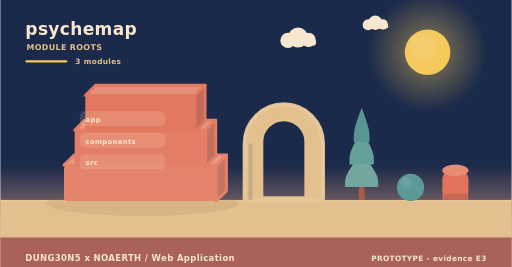
t = 0.00 s
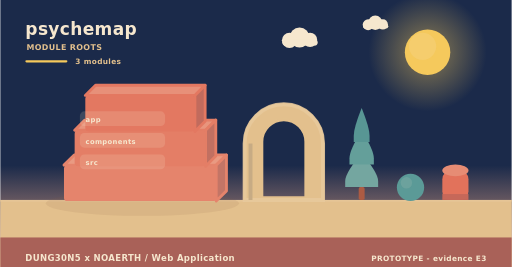
t = 2.00 s
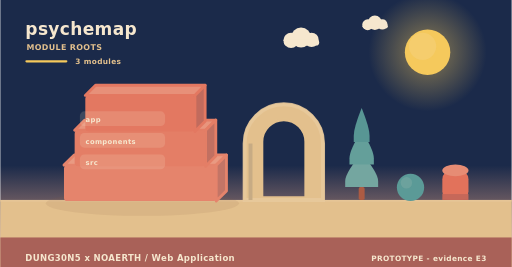
t = 4.00 s
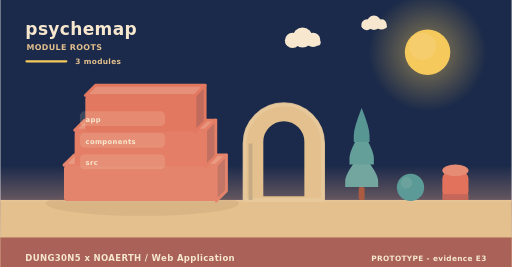
t = 6.00 s
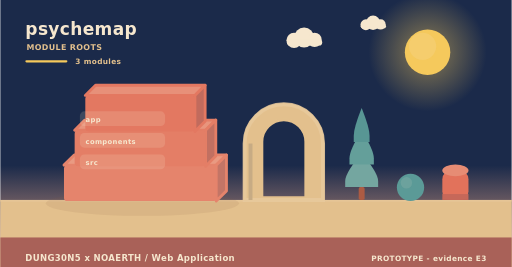
t = 8.00 s
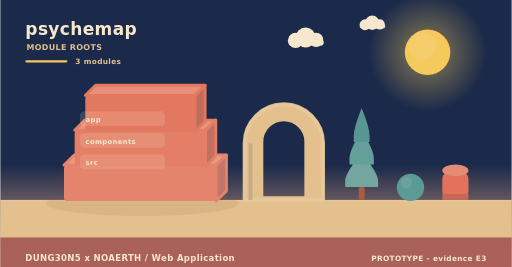
t = 10.00 s

The animated SVG that drew these frames (rendered in a browser with its animation timeline set to each time). Animation: 5 SMIL elements (animateTransform=5); frames cover the first 10.00 s, repeats indefinitely.

<svg xmlns="http://www.w3.org/2000/svg" width="900" height="470" viewBox="0 0 900 470" role="img" aria-label="psychemap - how it is built"><linearGradient id="skya" x1="0" y1="0" x2="0" y2="1"><stop offset="0" stop-color="#1b2a4a"/><stop offset="0.62" stop-color="#1b2a4a"/><stop offset="1" stop-color="#f3ad8a"/></linearGradient><rect width="900" height="470" fill="url(#skya)"/><radialGradient id="suna"><stop offset="0.35" stop-color="#f5c95c" stop-opacity="0.34"/><stop offset="1" stop-color="#f5c95c" stop-opacity="0"/></radialGradient><circle cx="752" cy="92" r="104" fill="url(#suna)"/><circle cx="752" cy="92" r="40" fill="#f5c95c"/><circle cx="743.2" cy="81.6" r="24" fill="#f5d27e" opacity="0.5"/><g><circle cx="524" cy="66" r="17.64" fill="#f6e7ce"/><circle cx="506.36" cy="71.04" r="13.44" fill="#f6e7ce"/><circle cx="542.48" cy="70.2" r="12.6" fill="#f6e7ce"/><rect x="493.76" y="69.36" width="62.16" height="10.92" rx="5.46" fill="#f6e7ce"/><animateTransform attributeName="transform" type="translate" values="0 0;24 0;0 0" dur="36s" begin="0s" repeatCount="indefinite"/></g><g><circle cx="660" cy="40" r="12.6" fill="#f6e7ce"/><circle cx="647.4" cy="43.6" r="9.6" fill="#f6e7ce"/><circle cx="673.2" cy="43" r="9" fill="#f6e7ce"/><rect x="638.4" y="42.4" width="44.4" height="7.8" rx="3.9" fill="#f6e7ce"/><animateTransform attributeName="transform" type="translate" values="0 0;-18 0;0 0" dur="46s" begin="3s" repeatCount="indefinite"/></g><rect x="0" y="352" width="900" height="118" fill="#e3c08d"/><rect x="0" y="352" width="900" height="3" fill="#e6c596"/><text x="44" y="62" font-family="Verdana,DejaVu Sans,sans-serif" font-size="30" font-weight="700" letter-spacing="0.6" fill="#f6e7ce" text-anchor="start">psychemap</text><text x="46" y="88" font-family="Verdana,DejaVu Sans,sans-serif" font-size="14" font-weight="700" letter-spacing="0.6" fill="#e3c08d" text-anchor="start">MODULE ROOTS</text><rect x="44" y="106" width="74" height="4" rx="2" fill="#f5c95c"/><text x="132" y="112" font-family="Verdana,DejaVu Sans,sans-serif" font-size="13" font-weight="700" letter-spacing="0.6" fill="#e3c08d" text-anchor="start">3 modules</text><ellipse cx="250" cy="358" rx="170" ry="22" fill="rgba(138,90,68,0.11)"/><path d="M112,290.67 L380,290.67 L398,272.67 L130,272.67 Z" fill="#e99a82" stroke="#e5846c" stroke-width="5" stroke-linejoin="round"/><path d="M380,290.67 L398,272.67 L398,336 L380,354 Z" fill="#c37566" stroke="#e5846c" stroke-width="5" stroke-linejoin="round"/><rect x="112" y="290.67" width="268" height="63.33" rx="6" fill="#e5846c"/><path d="M130.76,229.33 L361.24,229.33 L379.24,211.33 L148.76,211.33 Z" fill="#e8957d" stroke="#e47e66" stroke-width="5" stroke-linejoin="round"/><path d="M361.24,229.33 L379.24,211.33 L379.24,274.67 L361.24,292.67 Z" fill="#c27061" stroke="#e47e66" stroke-width="5" stroke-linejoin="round"/><rect x="130.76" y="229.33" width="230.48" height="63.33" rx="6" fill="#e47e66"/><path d="M149.52,168 L342.48,168 L360.48,150 L167.52,150 Z" fill="#e79079" stroke="#e37861" stroke-width="5" stroke-linejoin="round"/><path d="M342.48,168 L360.48,150 L360.48,213.33 L342.48,231.33 Z" fill="#c16b5d" stroke="#e37861" stroke-width="5" stroke-linejoin="round"/><rect x="149.52" y="168" width="192.96" height="63.33" rx="6" fill="#e37861"/><rect x="140" y="196" width="150" height="26" rx="8" fill="rgba(246,231,206,0.16)" opacity="0.94"/><g><text x="150" y="215" font-family="Verdana,DejaVu Sans,sans-serif" font-size="12" font-weight="700" letter-spacing="0.6" fill="#f6e7ce" text-anchor="start">app</text><animateTransform attributeName="transform" type="translate" values="0 10;0 0" dur="0.7s" begin="0.3s" fill="freeze"/></g><rect x="140" y="234" width="150" height="26" rx="8" fill="rgba(246,231,206,0.16)" opacity="0.94"/><g><text x="150" y="253" font-family="Verdana,DejaVu Sans,sans-serif" font-size="12" font-weight="700" letter-spacing="0.6" fill="#f6e7ce" text-anchor="start">components</text><animateTransform attributeName="transform" type="translate" values="0 10;0 0" dur="0.7s" begin="0.5s" fill="freeze"/></g><rect x="140" y="272" width="150" height="26" rx="8" fill="rgba(246,231,206,0.16)" opacity="0.94"/><g><text x="150" y="291" font-family="Verdana,DejaVu Sans,sans-serif" font-size="12" font-weight="700" letter-spacing="0.6" fill="#f6e7ce" text-anchor="start">src</text><animateTransform attributeName="transform" type="translate" values="0 10;0 0" dur="0.7s" begin="0.7s" fill="freeze"/></g><path d="M430,352 L430,252.64 A69,69 0 0 1 568,252.64 L568,352 Z M460.36,348 L460.36,249.55 A38.64,38.64 0 0 1 537.64,249.55 L537.64,348 Z" fill="#e3c08d" fill-rule="evenodd" stroke="#e3c08d" stroke-width="5" stroke-linejoin="round"/><path d="M430,352 L430,252.64 A69,69 0 0 1 568,252.64 L568,352 Z" fill="none" stroke="#e8c99d" stroke-width="7" stroke-linecap="round" opacity="0.85"/><rect x="436.9" y="252.64" width="6.9" height="99.36" fill="#c7ab84"/><rect x="630.78" y="329.28" width="10.44" height="22.72" rx="2.9" fill="#ac5b43"/><path d="M636,269.64 Q607,304.23 607,318.54 Q607,329.28 607,329.28 L665,329.28 Q665,329.28 665,318.54 Q665,304.23 636,269.64 Z" fill="#74a6a0"/><path d="M636,229.88 Q614.54,264.47 614.54,278.78 Q614.54,289.52 614.54,289.52 L657.46,289.52 Q657.46,289.52 657.46,278.78 Q657.46,264.47 636,229.88 Z" fill="#649f9a"/><path d="M636,190.12 Q622.08,224.71 622.08,239.02 Q622.08,249.76 622.08,249.76 L649.92,249.76 Q649.92,249.76 649.92,239.02 Q649.92,224.71 636,190.12 Z" fill="#589694"/><circle cx="722" cy="330" r="24" fill="#5b9a97"/><circle cx="714.8" cy="321.84" r="10.08" fill="#7aa9a2" opacity="0.55"/><rect x="778" y="300" width="46" height="52" rx="15.33" fill="#e2725b"/><ellipse cx="801" cy="300" rx="23" ry="10.4" fill="#e68c74"/><rect x="778" y="341.6" width="46" height="10.4" fill="#c66859"/><rect x="0" y="418" width="900" height="52" rx="0" fill="#a65c56" opacity="0.94"/><text x="44" y="460" font-family="Verdana,DejaVu Sans,sans-serif" font-size="15" font-weight="700" letter-spacing="0.6" fill="#f6e7ce" text-anchor="start">DUNG30N5 x NOAERTH  /  Web Application</text><text x="856" y="460" font-family="Verdana,DejaVu Sans,sans-serif" font-size="13" font-weight="700" letter-spacing="0.6" fill="#f6e7ce" text-anchor="end">PROTOTYPE  -  evidence E3</text></svg>
